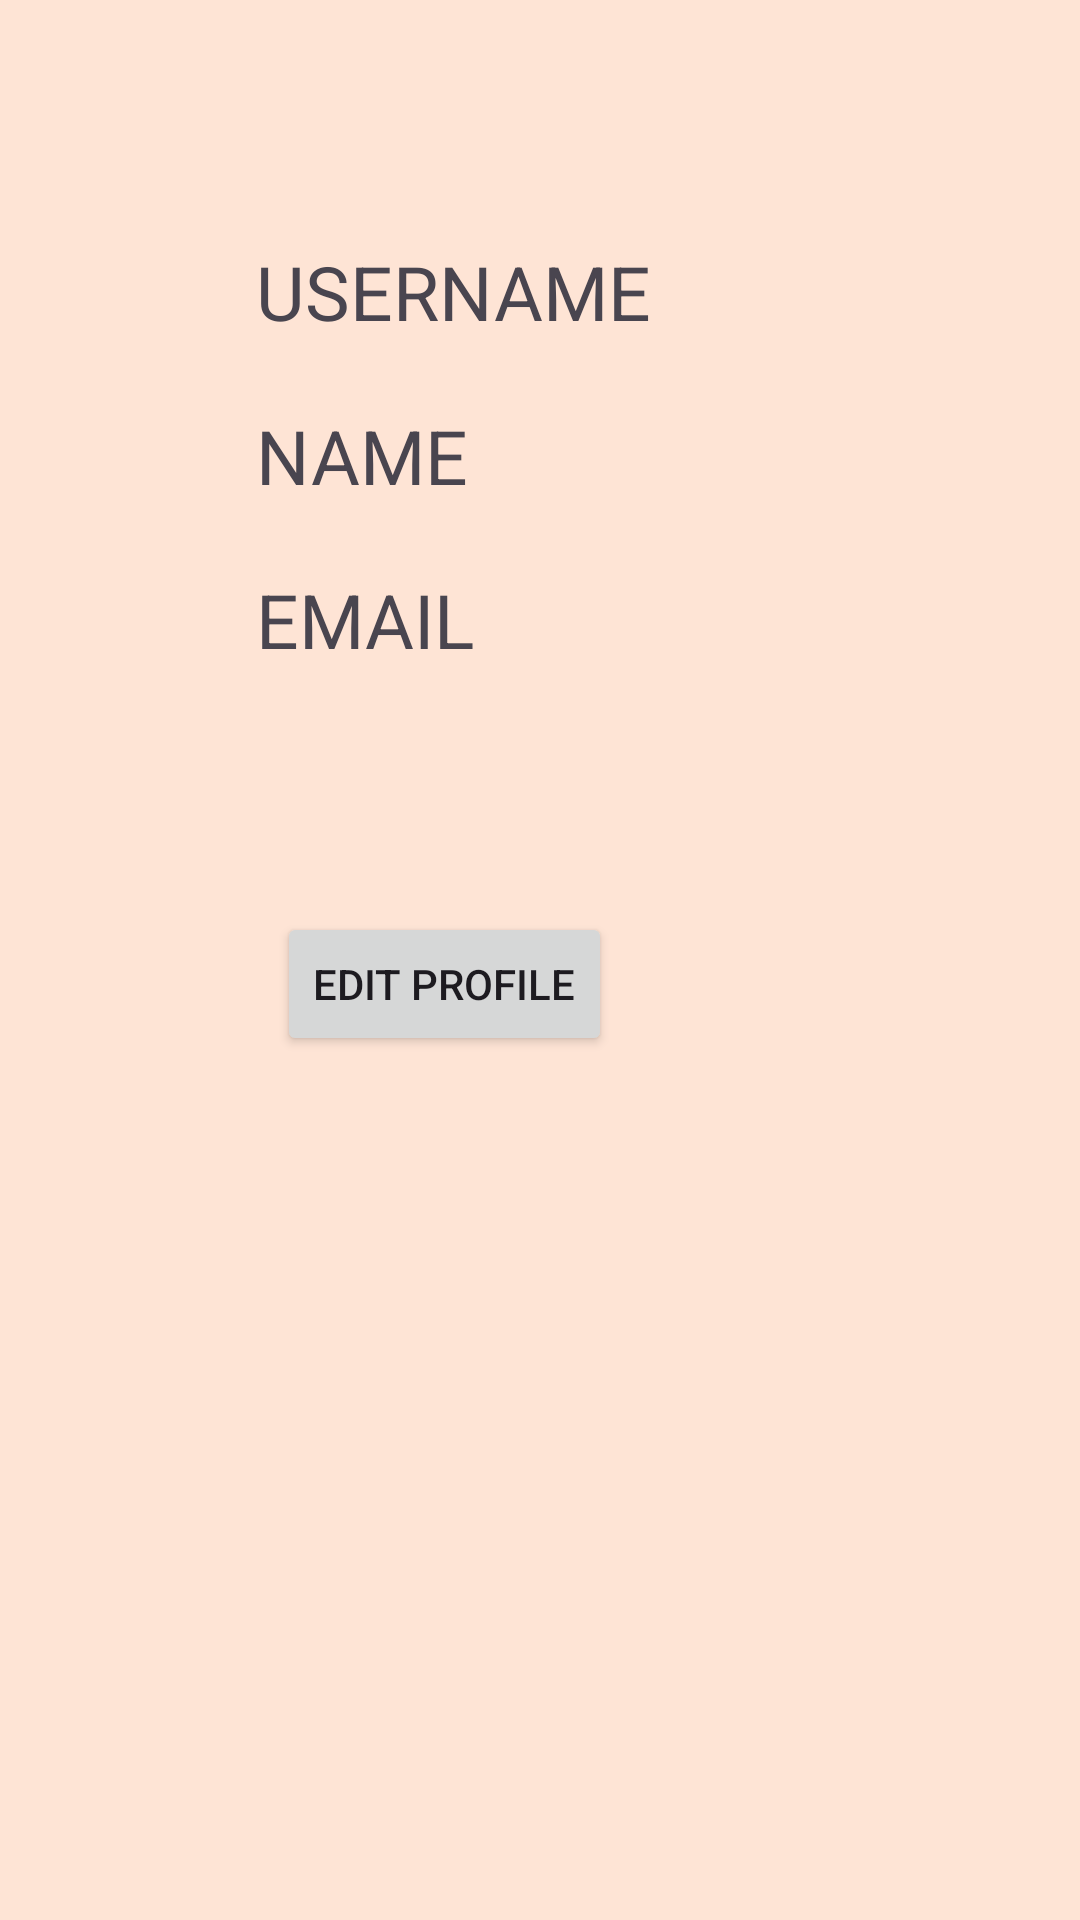

Write the Android layout XML for this screen, with the resource values it uses.
<!-- AndroidManifest.xml: application theme Theme.AirHome -->
<!-- res/layout/activity_profile.xml -->
<?xml version="1.0" encoding="utf-8"?>
<androidx.constraintlayout.widget.ConstraintLayout xmlns:android="http://schemas.android.com/apk/res/android"
    xmlns:app="http://schemas.android.com/apk/res-auto"
    xmlns:tools="http://schemas.android.com/tools"
    android:layout_width="match_parent"
    android:layout_height="match_parent"
    android:background="#fee4d5"
    tools:context=".ProfileActivity">

    <LinearLayout
        android:id="@+id/linearLayout"
        android:layout_width="0dp"
        android:layout_height="0dp"
        android:layout_marginTop="1dp"
        android:layout_marginBottom="51dp"
        android:background="@drawable/top_background"
        android:orientation="horizontal"
        app:layout_constraintBottom_toTopOf="@+id/username"
        app:layout_constraintEnd_toEndOf="parent"
        app:layout_constraintStart_toStartOf="parent"
        app:layout_constraintTop_toTopOf="parent" />

    <de.hdodenhof.circleimageview.CircleImageView
        android:id="@+id/pro_image"
        android:layout_width="120dp"
        android:layout_height="0dp"
        android:layout_marginTop="82dp"
        android:layout_marginBottom="68dp"
        android:src="@drawable/profile"
        app:layout_constraintBottom_toTopOf="@+id/username"
        app:layout_constraintEnd_toEndOf="parent"
        app:layout_constraintStart_toStartOf="parent"
        app:layout_constraintTop_toTopOf="parent" />

    <TextView
        android:id="@+id/username"
        android:layout_width="wrap_content"
        android:layout_height="wrap_content"
        android:layout_marginEnd="23dp"
        android:layout_marginBottom="526dp"
        android:text="USERNAME"
        android:textSize="25dp"
        app:layout_constraintBottom_toBottomOf="parent"
        app:layout_constraintEnd_toEndOf="@+id/pro_image"
        app:layout_constraintTop_toBottomOf="@+id/pro_image" />

    <TextView
        android:id="@+id/user_name"
        android:layout_width="wrap_content"
        android:layout_height="wrap_content"
        android:layout_marginTop="20dp"

        android:layout_marginBottom="20dp"
        android:text="NAME"
        android:textSize="25dp"
        app:layout_constraintBottom_toTopOf="@+id/user_email"
        app:layout_constraintStart_toStartOf="@+id/username"
        app:layout_constraintTop_toBottomOf="@+id/username" />

    <TextView
        android:id="@+id/user_email"
        android:layout_width="wrap_content"
        android:layout_height="wrap_content"
        android:layout_marginBottom="80dp"
        android:text="EMAIL"
        android:textSize="25dp"
        app:layout_constraintBottom_toTopOf="@+id/button"
        app:layout_constraintStart_toStartOf="@+id/user_name"
        app:layout_constraintTop_toBottomOf="@+id/user_name" />

    <Button
        android:id="@+id/button"
        android:layout_width="wrap_content"
        android:layout_height="wrap_content"
        android:layout_marginStart="7dp"
        android:layout_marginBottom="287dp"
        android:text="EDIT PROFILE"
        app:layout_constraintBottom_toBottomOf="parent"
        app:layout_constraintStart_toStartOf="@+id/user_email"
        app:layout_constraintTop_toBottomOf="@+id/user_email" />


</androidx.constraintlayout.widget.ConstraintLayout>
<!-- resources referenced by this layout -->
<resources>
  <style name="Theme.AirHome" parent="Base.Theme.AirHome" />
  <style name="Base.Theme.AirHome" parent="Theme.Material3.DayNight.NoActionBar">
          
          
      </style>
</resources>
